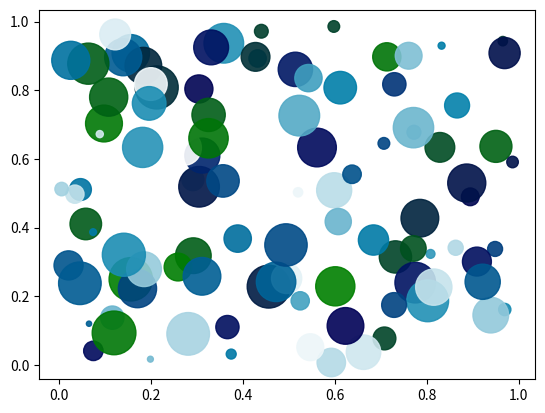

This chart was generated by the following Python code:
import numpy as np
import matplotlib.pyplot as plt
rng=np.random.RandomState(42)
x=rng.random(100)
y=rng.random(100)
cols=rng.random(100)
rad=rng.random(100)*1000

plt.scatter(x, y, c=cols, s=rad, alpha=0.9,
            cmap='ocean')

plt.show()